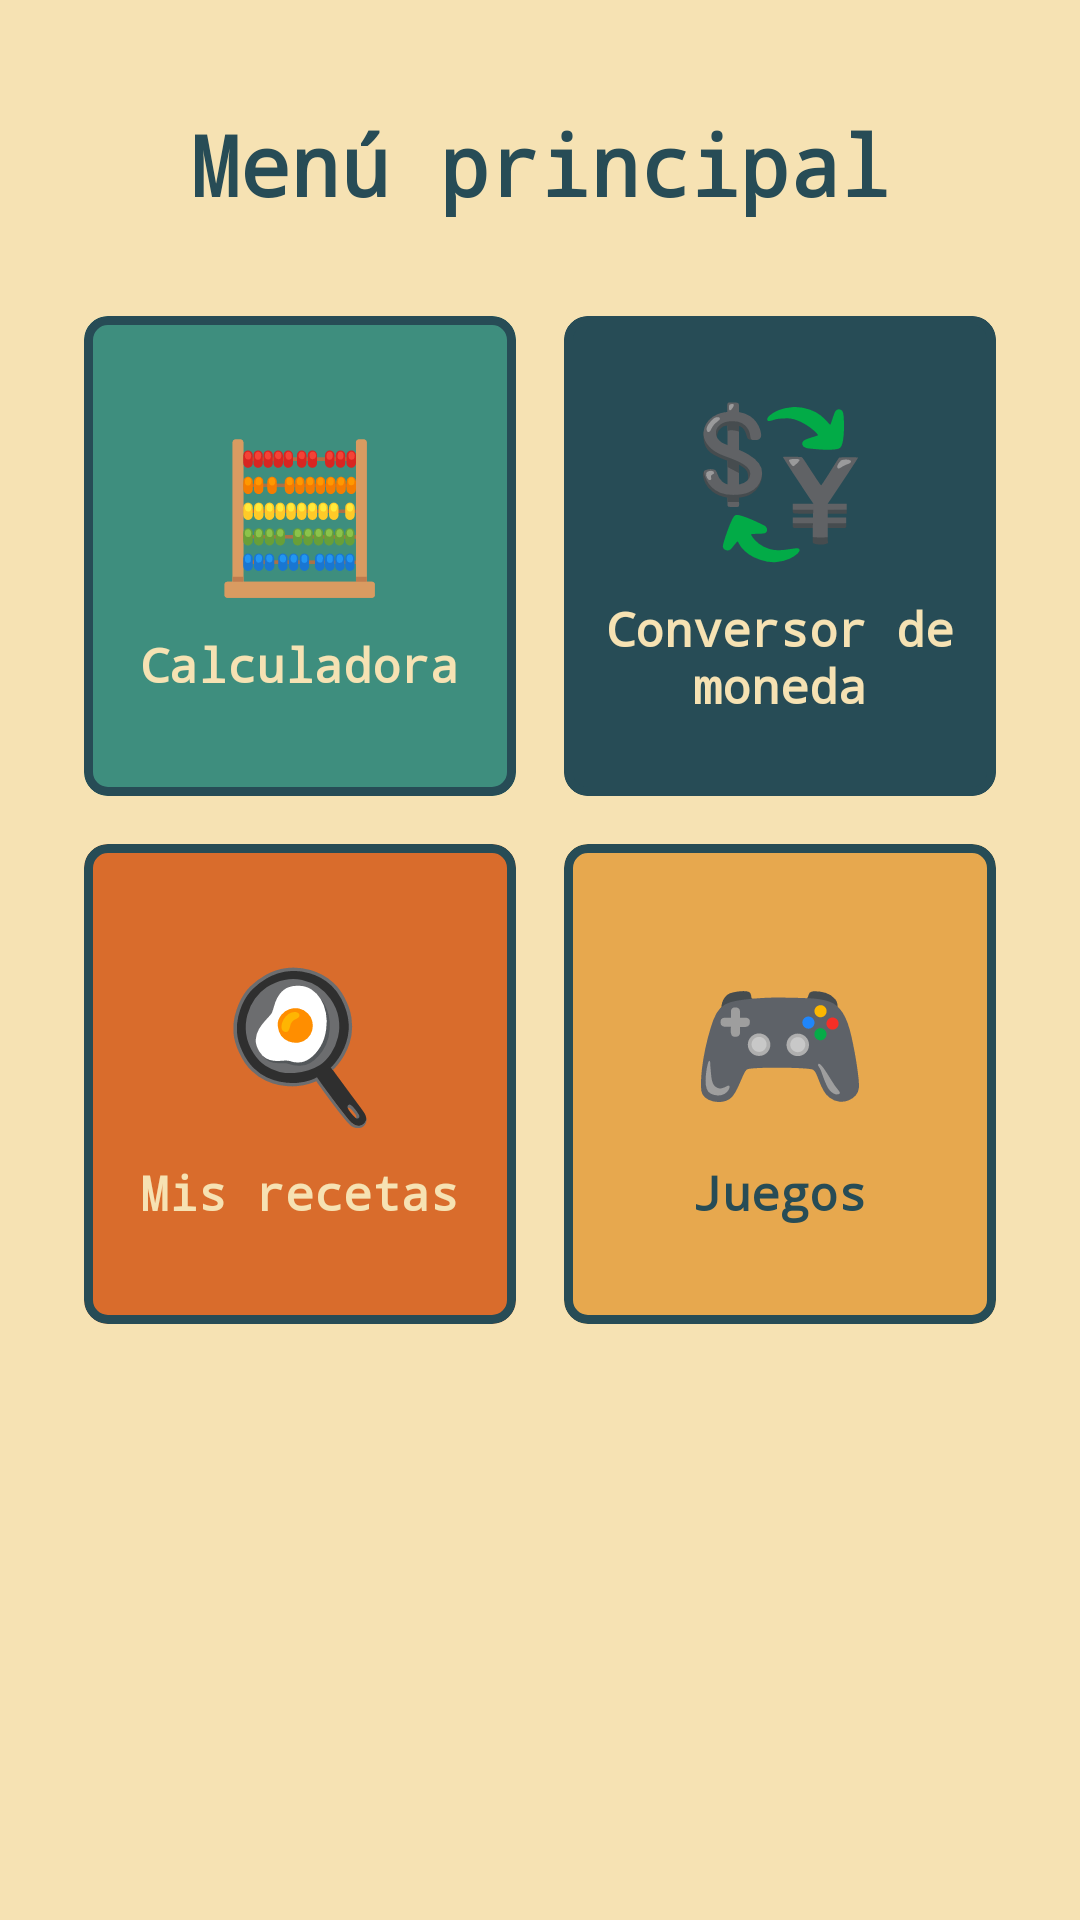

Layout XML and referenced resources for this Android screen:
<!-- AndroidManifest.xml: application theme Theme.FinalAndroid -->
<!-- res/layout/activity_menu.xml -->
<?xml version="1.0" encoding="utf-8"?>
<ScrollView xmlns:android="http://schemas.android.com/apk/res/android"
    xmlns:app="http://schemas.android.com/apk/res-auto"
    xmlns:tools="http://schemas.android.com/tools"
    android:layout_width="match_parent"
    android:layout_height="match_parent"
    android:id="@+id/main"
    android:background="@color/crema"
    android:fillViewport="true"
    tools:context=".MenuActivity">

    <LinearLayout
        android:layout_width="match_parent"
        android:layout_height="wrap_content"
        android:orientation="vertical"
        android:padding="20dp">

        
        <TextView
            android:id="@+id/tvTitulo"
            android:layout_width="match_parent"
            android:layout_height="wrap_content"
            android:layout_marginTop="16dp"
            android:fontFamily="monospace"
            android:gravity="center"
            android:text="Menú principal"
            android:textColor="@color/petroleo"
            android:textSize="28sp"
            android:textStyle="bold" />

        
        <GridLayout
            android:layout_width="match_parent"
            android:layout_height="wrap_content"
            android:layout_marginTop="24dp"
            android:columnCount="2"
            android:rowCount="2"
            android:useDefaultMargins="false">

            
            <com.google.android.material.card.MaterialCardView
                android:id="@+id/cardCalculadora"
                android:layout_width="0dp"
                android:layout_height="160dp"
                android:layout_columnWeight="1"
                android:layout_margin="8dp"
                android:clickable="true"
                android:focusable="true"
                app:cardBackgroundColor="@color/verde"
                app:cardCornerRadius="8dp"
                app:cardElevation="0dp"
                app:strokeColor="@color/petroleo"
                app:strokeWidth="3dp">

                <LinearLayout
                    android:layout_width="match_parent"
                    android:layout_height="match_parent"
                    android:gravity="center"
                    android:orientation="vertical">

                    <TextView
                        android:layout_width="wrap_content"
                        android:layout_height="wrap_content"
                        android:text="🧮"
                        android:textSize="48sp"
                        android:fontFamily="monospace"
                        android:textColor="@color/petroleo" />

                    <TextView
                        android:layout_width="wrap_content"
                        android:layout_height="wrap_content"
                        android:layout_marginTop="8dp"
                        android:text="Calculadora"
                        android:textColor="@color/crema"
                        android:textSize="16sp"
                        android:textStyle="bold"
                        android:fontFamily="monospace" />
                </LinearLayout>
            </com.google.android.material.card.MaterialCardView>

            
            <com.google.android.material.card.MaterialCardView
                android:id="@+id/cardConversor"
                android:layout_width="0dp"
                android:layout_height="160dp"
                android:layout_columnWeight="1"
                android:layout_margin="8dp"
                android:clickable="true"
                android:focusable="true"
                app:cardBackgroundColor="@color/petroleo"
                app:cardCornerRadius="8dp"
                app:cardElevation="0dp"
                app:strokeColor="@color/petroleo"
                app:strokeWidth="3dp">

                <LinearLayout
                    android:layout_width="match_parent"
                    android:layout_height="155dp"
                    android:gravity="center"
                    android:orientation="vertical"
                    android:padding="8dp">

                    <TextView
                        android:layout_width="wrap_content"
                        android:layout_height="wrap_content"
                        android:text="💱"
                        android:textSize="48sp"
                        android:fontFamily="monospace"
                        android:textColor="@color/petroleo" />

                    <TextView
                        android:layout_width="wrap_content"
                        android:layout_height="wrap_content"
                        android:layout_marginTop="8dp"
                        android:gravity="center"
                        android:text="Conversor de moneda"
                        android:textColor="@color/crema"
                        android:textSize="16sp"
                        android:textStyle="bold"
                        android:fontFamily="monospace" />
                </LinearLayout>
            </com.google.android.material.card.MaterialCardView>

            
            <com.google.android.material.card.MaterialCardView
                android:id="@+id/cardRecetas"
                android:layout_width="0dp"
                android:layout_height="160dp"
                android:layout_columnWeight="1"
                android:layout_margin="8dp"
                android:clickable="true"
                android:focusable="true"
                app:cardBackgroundColor="@color/naranja"
                app:cardCornerRadius="8dp"
                app:cardElevation="0dp"
                app:strokeColor="@color/petroleo"
                app:strokeWidth="3dp">

                <LinearLayout
                    android:layout_width="match_parent"
                    android:layout_height="match_parent"
                    android:gravity="center"
                    android:orientation="vertical">

                    <TextView
                        android:layout_width="wrap_content"
                        android:layout_height="wrap_content"
                        android:text="🍳"
                        android:textSize="48sp"
                        android:fontFamily="monospace"
                        android:textColor="@color/petroleo" />

                    <TextView
                        android:layout_width="wrap_content"
                        android:layout_height="wrap_content"
                        android:layout_marginTop="8dp"
                        android:text="Mis recetas"
                        android:textColor="@color/crema"
                        android:textSize="16sp"
                        android:textStyle="bold"
                        android:fontFamily="monospace" />
                </LinearLayout>
            </com.google.android.material.card.MaterialCardView>

            
            <com.google.android.material.card.MaterialCardView
                android:id="@+id/cardJuegos"
                android:layout_width="0dp"
                android:layout_height="160dp"
                android:layout_columnWeight="1"
                android:layout_margin="8dp"
                android:clickable="true"
                android:focusable="true"
                app:cardBackgroundColor="@color/mostaza"
                app:cardCornerRadius="8dp"
                app:cardElevation="0dp"
                app:strokeColor="@color/petroleo"
                app:strokeWidth="3dp">

                <LinearLayout
                    android:layout_width="match_parent"
                    android:layout_height="match_parent"
                    android:gravity="center"
                    android:orientation="vertical">

                    <TextView
                        android:layout_width="wrap_content"
                        android:layout_height="wrap_content"
                        android:text="🎮"
                        android:textSize="48sp"
                        android:fontFamily="monospace"
                        android:textColor="@color/petroleo" />

                    <TextView
                        android:layout_width="wrap_content"
                        android:layout_height="wrap_content"
                        android:layout_marginTop="8dp"
                        android:text="Juegos"
                        android:textColor="@color/petroleo"
                        android:textSize="16sp"
                        android:textStyle="bold"
                        android:fontFamily="monospace" />
                </LinearLayout>
            </com.google.android.material.card.MaterialCardView>

        </GridLayout>
    </LinearLayout>
</ScrollView>
<!-- resources referenced by this layout -->
<resources>
  <color name="crema">#F6E2B3</color>
  <color name="mostaza">#E7A84E</color>
  <color name="naranja">#D96C2C</color>
  <color name="petroleo">#274C56</color>
  <color name="verde">#3E8E7E</color>
  <style name="Theme.FinalAndroid" parent="Base.Theme.FinalAndroid" />
  <style name="Base.Theme.FinalAndroid" parent="Theme.Material3.Light.NoActionBar">
          
          
      </style>
</resources>
